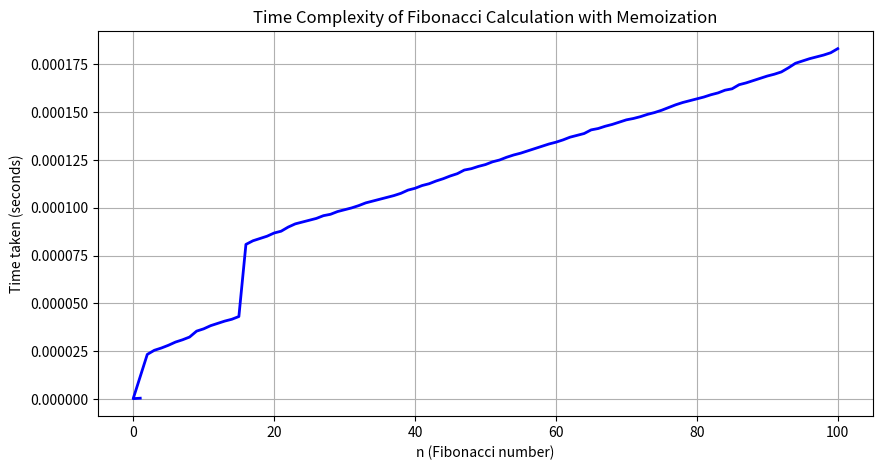

Recreate this plot in Python.
from functools import lru_cache
import time
import matplotlib.pyplot as plt

times = []
ns = []

@lru_cache(maxsize=None)
def fib(n: int) -> int:
    start = time.time()

    if n < 2:
        result = n  
    else:
        result = fib(n-1) + fib(n-2)

    end = time.time()
    elapsed_time = end - start
    print(f"Finished in {elapsed_time:.8f}s: fib({n}) -> {result}")

    ns.append(n)
    times.append(elapsed_time)

    return result

if __name__ == "__main__":
    fib(100)

    plt.figure(figsize=(10, 5))
    plt.plot(ns, times, linestyle="-", color="b", linewidth=2)
    plt.xlabel("n (Fibonacci number)")
    plt.ylabel("Time taken (seconds)")
    plt.title("Time Complexity of Fibonacci Calculation with Memoization")
    plt.grid()
    plt.show()
